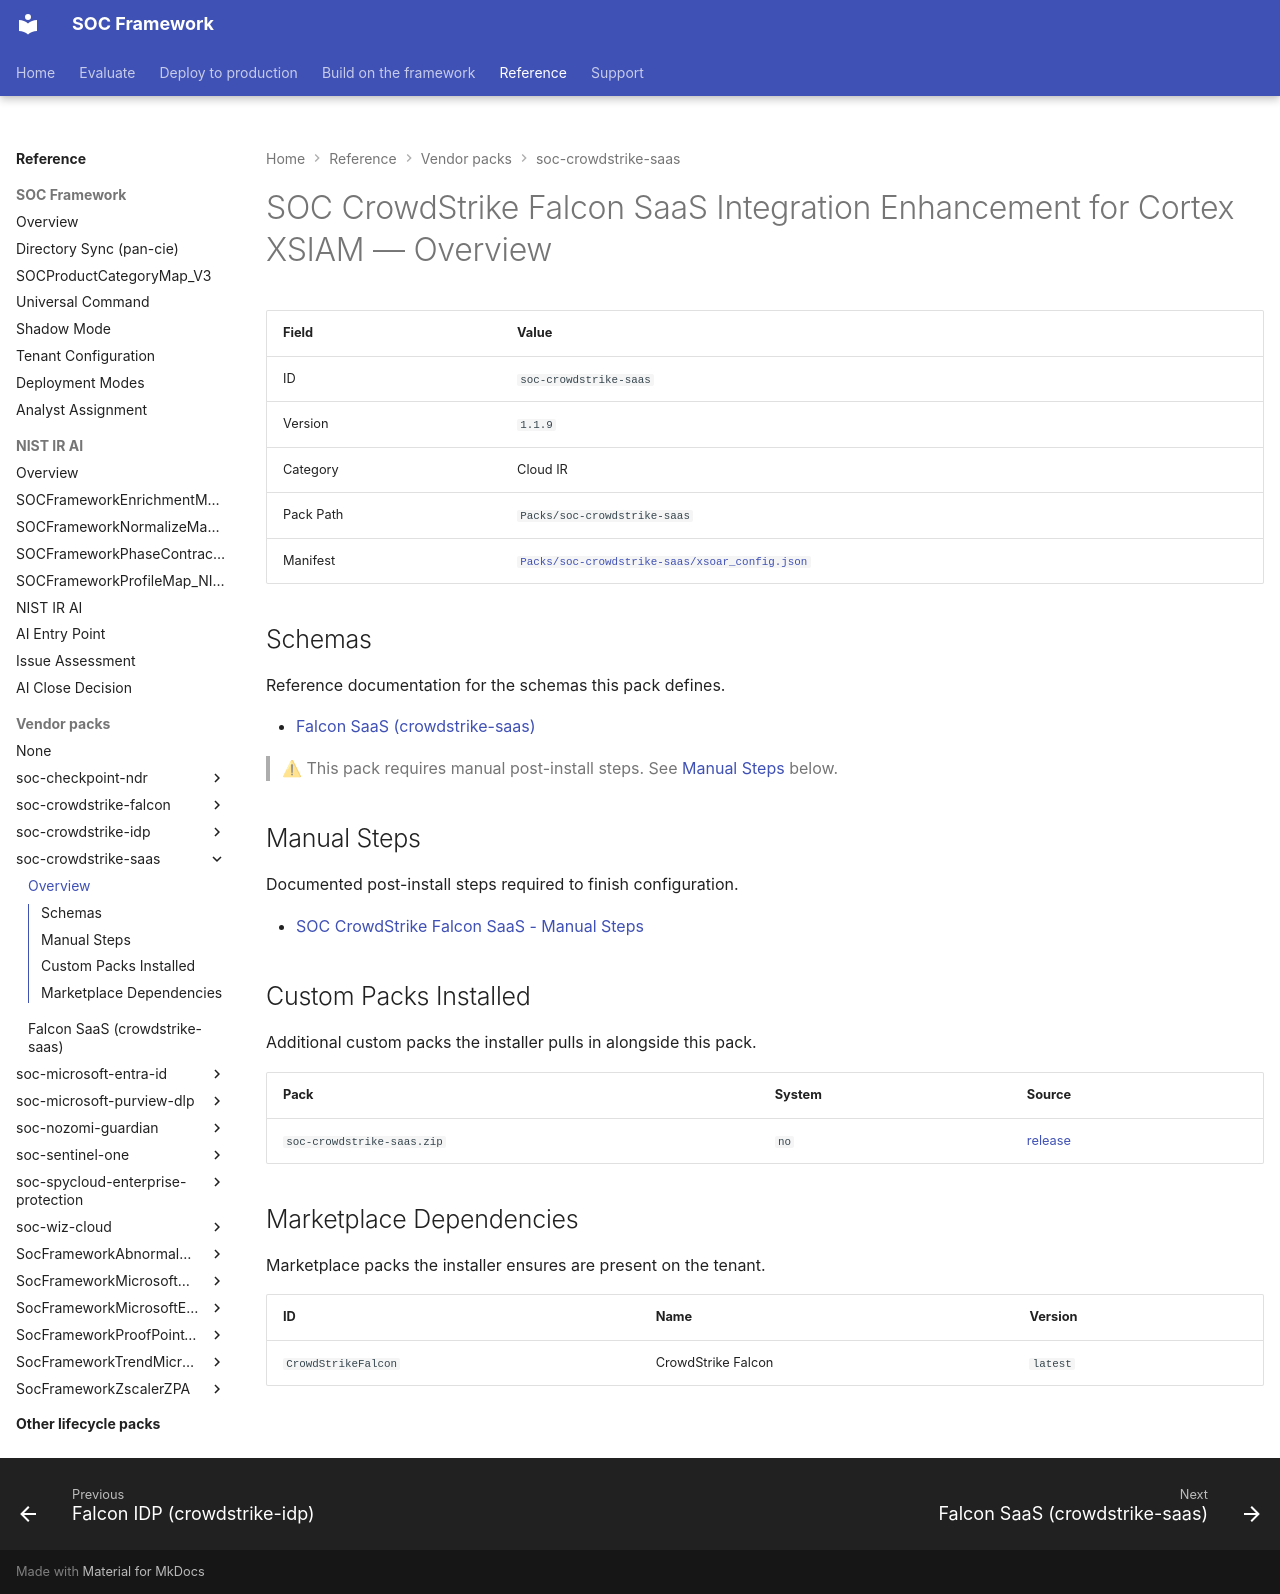

repository: Palo-Cortex/secops-framework · page: soc-crowdstrike-saas/overview/index.html · generator: mkdocs

# SOC CrowdStrike Falcon SaaS Integration Enhancement for Cortex XSIAM — Overview

<!-- GENERATED FILE — do not edit by hand. Run `python tools/generate_pack_overviews.py` to regenerate. -->

| Field | Value |
|---|---|
| ID | `soc-crowdstrike-saas` |
| Version | `1.1.9` |
| Category | Cloud IR |
| Pack Path | `Packs/soc-crowdstrike-saas` |
| Manifest | [`Packs/soc-crowdstrike-saas/xsoar_config.json`](https://github.com/Palo-Cortex/secops-framework/blob/main/Packs/soc-crowdstrike-saas/xsoar_config.json) |

## Schemas

Reference documentation for the schemas this pack defines.

- [Falcon SaaS (crowdstrike-saas)](crowdstrike-saas.md)

> ⚠ This pack requires manual post-install steps. See [Manual Steps](#manual-steps) below.

## Manual Steps

Documented post-install steps required to finish configuration.

- [SOC CrowdStrike Falcon SaaS - Manual Steps](https://github.com/Palo-Cortex/secops-framework/blob/main/Packs/soc-crowdstrike-saas/POST_CONFIG_README.md)

## Custom Packs Installed

Additional custom packs the installer pulls in alongside this pack.

| Pack | System | Source |
|---|---|---|
| `soc-crowdstrike-saas.zip` | `no` | [release](https://github.com/Palo-Cortex/secops-framework/releases/download/soc-crowdstrike-saas-v1.1.9/soc-crowdstrike-saas-v1.1.9.zip) |

## Marketplace Dependencies

Marketplace packs the installer ensures are present on the tenant.

| ID | Name | Version |
|---|---|---|
| `CrowdStrikeFalcon` | CrowdStrike Falcon | `latest` |
